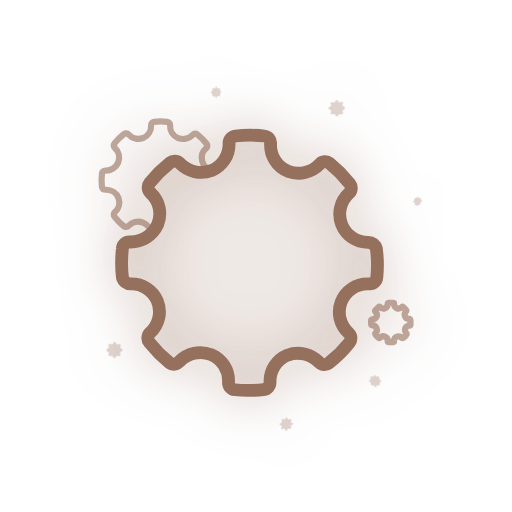
t = 0.00 s
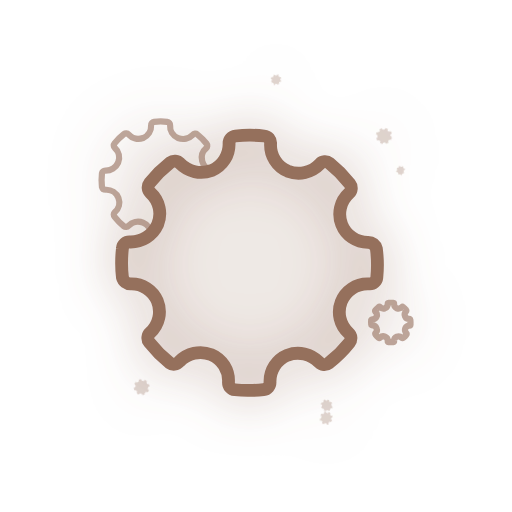
t = 1.67 s
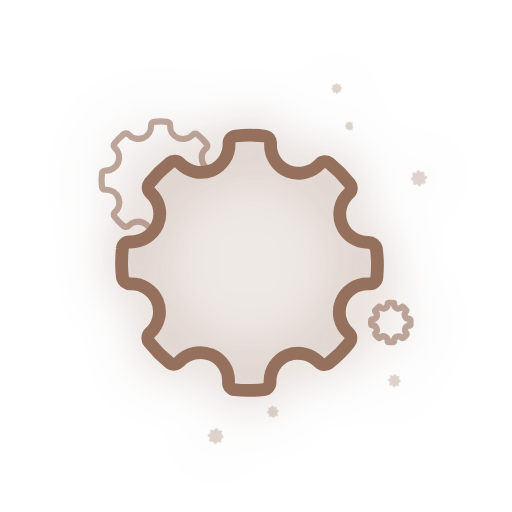
t = 3.33 s
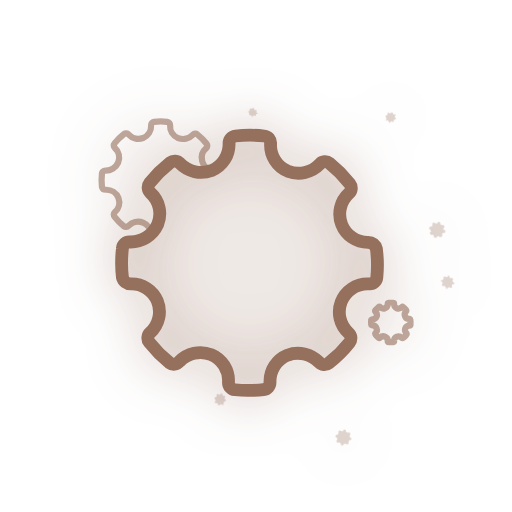
t = 5.00 s
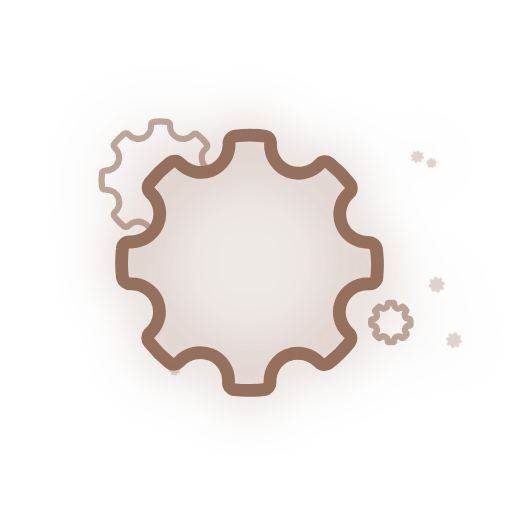
t = 6.67 s
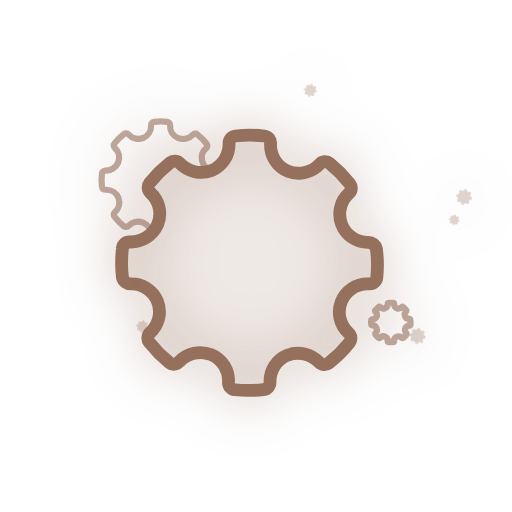
t = 8.33 s

The animated SVG that drew these frames (rendered in a browser with its animation timeline set to each time). Animation: 2 CSS @keyframes rules; frames cover the first 8.33 s, repeats indefinitely.

<svg xmlns="http://www.w3.org/2000/svg" viewBox="0 0 80 80">
<defs>
<style>
	.cls-1{opacity:0;}.cls-2{opacity:0.1;}.cls-3{fill:#956f5c;}.cls-3,.cls-5,.cls-6{fill-rule:evenodd;}.cls-4{opacity:0.6;}.cls-5,.cls-6{fill:none;stroke:#956f5c;stroke-miterlimit:10;}.cls-5{stroke-width:0.97px;}.cls-6{stroke-width:2px;}.cls-7{opacity:0.3;}
	
	.bg:nth-child(2n){
		transform-origin: 55% 50%;
		animation: bg 30s linear 0s infinite;
	}
	@keyframes bg{
		100%{
			transform: rotate(360deg)
		}
	}
	.bg:nth-child(2n+1){
		transform-origin: 55% 50%;
		animation: bg1 30s ease 0s infinite;
	}
	@keyframes bg1{
		100%{
			transform: rotate(-360deg)
		}
	}
</style>
<filter id="shadow-normal" x="0%" y="0%" width="100%" height="100%">
  <feDropShadow dx="0" dy="0" stdDeviation="4" flood-color="rgba(149, 111, 92, 0.62)" flood-opacity="1" />
</filter>
</defs>

<g style="filter: url(#shadow-normal);"><rect class="cls-1" width="80" height="80"/><path class="cls-2 cls-3" d="M58.81,38.87a1.31,1.31,0,0,0-1.28-1,4.4,4.4,0,0,1-3-7.66,1.11,1.11,0,0,0,.12-1.51,19.47,19.47,0,0,0-3.16-3.19,1.11,1.11,0,0,0-1.51.12,4.6,4.6,0,0,1-5,1.12,4.44,4.44,0,0,1-2.7-4.33,1.1,1.1,0,0,0-1-1.17,20.43,20.43,0,0,0-4.49,0,1.11,1.11,0,0,0-1,1.14,4.45,4.45,0,0,1-2.73,4.26,4.62,4.62,0,0,1-4.94-1.12,1.11,1.11,0,0,0-1.51-.13,20.3,20.3,0,0,0-3.23,3.19,1.13,1.13,0,0,0,.12,1.52,4.41,4.41,0,0,1,1.12,5,4.61,4.61,0,0,1-4.34,2.7,1.08,1.08,0,0,0-1.15,1,19.69,19.69,0,0,0,0,4.54,1.32,1.32,0,0,0,1.31,1A4.38,4.38,0,0,1,24.57,47,4.45,4.45,0,0,1,23.46,52a1.1,1.1,0,0,0-.13,1.5,19.46,19.46,0,0,0,3.16,3.19A1.11,1.11,0,0,0,28,56.52a4.58,4.58,0,0,1,5-1.11,4.42,4.42,0,0,1,2.7,4.33,1.12,1.12,0,0,0,1,1.16A19.58,19.58,0,0,0,39,61a20.09,20.09,0,0,0,2.19-.12,1.11,1.11,0,0,0,1-1.14,4.42,4.42,0,0,1,2.73-4.25,4.61,4.61,0,0,1,4.94,1.12,1.11,1.11,0,0,0,1.5.13,19.56,19.56,0,0,0,3.23-3.2,1.09,1.09,0,0,0-.12-1.51,4.41,4.41,0,0,1,3-7.68h.24a1.1,1.1,0,0,0,1.17-1A19.61,19.61,0,0,0,58.81,38.87Z"/><path class="cls-4 cls-5" d="M33.1,26.63a2,2,0,0,1-.88-3.47.52.52,0,0,0,.06-.7A8.83,8.83,0,0,0,30.82,21a.5.5,0,0,0-.7.06,2.12,2.12,0,0,1-2.29.51,2,2,0,0,1-1.25-2,.5.5,0,0,0-.45-.53,9,9,0,0,0-2.07,0,.51.51,0,0,0-.45.53,2.05,2.05,0,0,1-1.26,2A2.13,2.13,0,0,1,20.07,21a.51.51,0,0,0-.69-.06,9,9,0,0,0-1.49,1.47.51.51,0,0,0,.05.7,2.05,2.05,0,0,1,.52,2.3,2.13,2.13,0,0,1-2,1.24.51.51,0,0,0-.53.45,9.22,9.22,0,0,0,0,2.1.61.61,0,0,0,.6.45,2,2,0,0,1,1.38,3.54.5.5,0,0,0,0,.69,8.77,8.77,0,0,0,1.45,1.47.51.51,0,0,0,.7-.05,2.11,2.11,0,0,1,2.29-.52,2,2,0,0,1,1.25,1.84"/><path class="cls-5 cls-4" d="M64.12,50a.2.2,0,0,0-.2-.16.69.69,0,0,1-.64-.42.68.68,0,0,1,.17-.76.16.16,0,0,0,0-.23A2.9,2.9,0,0,0,63,48a.17.17,0,0,0-.23,0,.72.72,0,0,1-.77.17.69.69,0,0,1-.42-.67.17.17,0,0,0-.15-.18,4,4,0,0,0-.69,0,.18.18,0,0,0-.16.18.7.7,0,0,1-.42.66.72.72,0,0,1-.76-.18.2.2,0,0,0-.24,0,3.38,3.38,0,0,0-.5.5.18.18,0,0,0,0,.23.68.68,0,0,1,.18.77.73.73,0,0,1-.68.42A.16.16,0,0,0,58,50a3.28,3.28,0,0,0,0,.7c0,.09.12.15.21.15a.69.69,0,0,1,.46,1.19.16.16,0,0,0,0,.23,2.9,2.9,0,0,0,.49.5.17.17,0,0,0,.23,0,.7.7,0,0,1,.77-.17.67.67,0,0,1,.42.66.18.18,0,0,0,.15.19l.36,0,.34,0a.17.17,0,0,0,.15-.18.69.69,0,0,1,.42-.66.72.72,0,0,1,.77.18.18.18,0,0,0,.23,0,3.94,3.94,0,0,0,.5-.5.16.16,0,0,0,0-.23.7.7,0,0,1-.17-.77.69.69,0,0,1,.63-.42h0a.17.17,0,0,0,.18-.15A4.09,4.09,0,0,0,64.12,50Z"/><path class="cls-6" d="M58.81,38.87a1.31,1.31,0,0,0-1.28-1,4.4,4.4,0,0,1-3-7.66,1.11,1.11,0,0,0,.12-1.51,19.47,19.47,0,0,0-3.16-3.19,1.11,1.11,0,0,0-1.51.12,4.6,4.6,0,0,1-5,1.12,4.44,4.44,0,0,1-2.7-4.33,1.1,1.1,0,0,0-1-1.17,20.43,20.43,0,0,0-4.49,0,1.11,1.11,0,0,0-1,1.14,4.45,4.45,0,0,1-2.73,4.26,4.62,4.62,0,0,1-4.94-1.12,1.11,1.11,0,0,0-1.51-.13,20.3,20.3,0,0,0-3.23,3.19,1.13,1.13,0,0,0,.12,1.52,4.41,4.41,0,0,1,1.12,5,4.61,4.61,0,0,1-4.34,2.7,1.08,1.08,0,0,0-1.15,1,19.69,19.69,0,0,0,0,4.54,1.32,1.32,0,0,0,1.31,1A4.38,4.38,0,0,1,24.57,47,4.45,4.45,0,0,1,23.46,52a1.1,1.1,0,0,0-.13,1.5,19.46,19.46,0,0,0,3.16,3.19A1.11,1.11,0,0,0,28,56.52a4.58,4.58,0,0,1,5-1.11,4.42,4.42,0,0,1,2.7,4.33,1.12,1.12,0,0,0,1,1.16A19.58,19.58,0,0,0,39,61a20.09,20.09,0,0,0,2.19-.12,1.11,1.11,0,0,0,1-1.14,4.42,4.42,0,0,1,2.73-4.25,4.61,4.61,0,0,1,4.94,1.12,1.11,1.11,0,0,0,1.5.13,19.56,19.56,0,0,0,3.23-3.2,1.09,1.09,0,0,0-.12-1.51,4.41,4.41,0,0,1,3-7.68h.24a1.1,1.1,0,0,0,1.17-1A19.61,19.61,0,0,0,58.81,38.87Z"/>

<g class="cls-7"><path class="cls-3 bg" d="M45.76,66.15a.06.06,0,0,0-.06-.05.23.23,0,0,1-.22-.14.23.23,0,0,1,.06-.26.08.08,0,0,0,0-.08,1.37,1.37,0,0,0-.17-.17.08.08,0,0,0-.08,0,.23.23,0,0,1-.4-.17.06.06,0,0,0,0-.06,1,1,0,0,0-.24,0,.06.06,0,0,0,0,.06.22.22,0,0,1-.14.22.23.23,0,0,1-.26-.06.06.06,0,0,0-.08,0,.91.91,0,0,0-.17.17,0,0,0,0,0,0,.07A.27.27,0,0,1,44,66a.26.26,0,0,1-.23.14.06.06,0,0,0-.06.05,1,1,0,0,0,0,.24s0,0,.07,0a.2.2,0,0,1,.21.14.23.23,0,0,1-.06.26.06.06,0,0,0,0,.08.81.81,0,0,0,.16.16.06.06,0,0,0,.08,0,.23.23,0,0,1,.26-.06.23.23,0,0,1,.14.23.06.06,0,0,0,.05.06h.24a.06.06,0,0,0,0-.06A.24.24,0,0,1,45,67a.24.24,0,0,1,.26,0,.05.05,0,0,0,.08,0,.91.91,0,0,0,.17-.17.06.06,0,0,0,0-.08.22.22,0,0,1-.06-.26.23.23,0,0,1,.21-.14h0a.06.06,0,0,0,.06,0A1,1,0,0,0,45.76,66.15Z"/><path class="cls-3 bg" d="M59.53,59.42a.07.07,0,0,0-.06-.05.21.21,0,0,1-.2-.13.22.22,0,0,1,0-.23,0,0,0,0,0,0-.07l-.15-.15a0,0,0,0,0-.07,0,.22.22,0,0,1-.24.06.23.23,0,0,1-.13-.21,0,0,0,0,0,0,0,.81.81,0,0,0-.22,0,0,0,0,0,0,0,0,.21.21,0,0,1-.13.2.23.23,0,0,1-.24-.05.06.06,0,0,0-.07,0,1.06,1.06,0,0,0-.15.15.06.06,0,0,0,0,.08.2.2,0,0,1,.06.23.23.23,0,0,1-.21.13,0,0,0,0,0-.05.05.74.74,0,0,0,0,.21.06.06,0,0,0,.06,0,.21.21,0,0,1,.19.13.2.2,0,0,1,0,.23.06.06,0,0,0,0,.07,1.06,1.06,0,0,0,.15.15.06.06,0,0,0,.08,0,.2.2,0,0,1,.23,0,.21.21,0,0,1,.13.2.06.06,0,0,0,0,.06h.21a.06.06,0,0,0,.05-.06.18.18,0,0,1,.13-.2.22.22,0,0,1,.23,0,0,0,0,0,0,.07,0,.71.71,0,0,0,.15-.15,0,0,0,0,0,0-.07.2.2,0,0,1,0-.24.21.21,0,0,1,.19-.13h0a.07.07,0,0,0,.06,0Z"/><path class="cls-3 bg" d="M19.14,54.57s0-.06-.08-.06a.28.28,0,0,1-.19-.48.08.08,0,0,0,0-.1,1.26,1.26,0,0,0-.2-.2.06.06,0,0,0-.09,0,.3.3,0,0,1-.31.07.26.26,0,0,1-.17-.27.07.07,0,0,0-.06-.07.94.94,0,0,0-.29,0,.07.07,0,0,0-.06.07.26.26,0,0,1-.17.26.28.28,0,0,1-.31-.07.06.06,0,0,0-.09,0,.64.64,0,0,0-.2.2s0,.07,0,.09a.26.26,0,0,1,.07.31.28.28,0,0,1-.27.17.07.07,0,0,0-.07.06,1.41,1.41,0,0,0,0,.29s0,.06.08.06a.28.28,0,0,1,.26.17.3.3,0,0,1-.07.31.06.06,0,0,0,0,.09,1,1,0,0,0,.2.2.06.06,0,0,0,.09,0,.27.27,0,0,1,.31-.07.26.26,0,0,1,.17.27.08.08,0,0,0,.07.07H18a.07.07,0,0,0,.06-.07.27.27,0,0,1,.17-.27.3.3,0,0,1,.31.07.06.06,0,0,0,.09,0,1,1,0,0,0,.21-.2.06.06,0,0,0,0-.09.28.28,0,0,1-.07-.32.27.27,0,0,1,.25-.17h0a.06.06,0,0,0,.07-.06A1.31,1.31,0,0,0,19.14,54.57Z"/><path class="cls-3 bg" d="M53.87,16.72a.08.08,0,0,0-.08-.07.26.26,0,0,1-.26-.17.28.28,0,0,1,.07-.31.08.08,0,0,0,0-.1l-.2-.2a.08.08,0,0,0-.1,0A.3.3,0,0,1,53,16a.26.26,0,0,1-.17-.27.09.09,0,0,0-.06-.08h-.29a.07.07,0,0,0-.06.07.29.29,0,0,1-.17.27.28.28,0,0,1-.32-.07.07.07,0,0,0-.09,0,.8.8,0,0,0-.2.21.06.06,0,0,0,0,.09.28.28,0,0,1,.07.32.29.29,0,0,1-.27.17s-.07,0-.07.06a.71.71,0,0,0,0,.29s0,.06.08.06a.28.28,0,0,1,.26.17.3.3,0,0,1-.07.31.08.08,0,0,0,0,.1,1.89,1.89,0,0,0,.2.2.06.06,0,0,0,.09,0,.32.32,0,0,1,.32-.07.28.28,0,0,1,.17.27.08.08,0,0,0,.06.08h.29s.06,0,.06-.07a.26.26,0,0,1,.17-.27.3.3,0,0,1,.31.07.08.08,0,0,0,.1,0l.2-.2a.08.08,0,0,0,0-.1.31.31,0,0,1-.07-.32.3.3,0,0,1,.26-.17h0a.06.06,0,0,0,.07-.06A1.31,1.31,0,0,0,53.87,16.72Z"/><path class="cls-3 bg" d="M66,31.35s0,0-.05,0a.18.18,0,0,1-.16-.1.17.17,0,0,1,0-.19.06.06,0,0,0,0-.06l-.12-.12a.06.06,0,0,0-.06,0,.19.19,0,0,1-.19.05.16.16,0,0,1-.1-.17,0,0,0,0,0,0,0h-.17a0,0,0,0,0,0,0,.16.16,0,0,1-.11.16.17.17,0,0,1-.19,0,0,0,0,0,0,0,0,.8.8,0,0,0-.13.13,0,0,0,0,0,0,.06.16.16,0,0,1,0,.19.18.18,0,0,1-.17.1,0,0,0,0,0,0,0,.48.48,0,0,0,0,.17s0,0,.05,0a.18.18,0,0,1,.16.1.17.17,0,0,1,0,.19.06.06,0,0,0,0,.06.68.68,0,0,0,.12.12,0,0,0,0,0,.06,0A.17.17,0,0,1,65,32a.14.14,0,0,1,.1.16.07.07,0,0,0,0,.05h.17s0,0,0-.05a.18.18,0,0,1,.3-.12,0,0,0,0,0,0,0l.13-.12s0-.05,0-.06a.18.18,0,0,1,.12-.3h0s0,0,0,0A.54.54,0,0,0,66,31.35Z"/><path class="cls-3 bg" d="M34.61,14.31a.07.07,0,0,0-.06,0,.2.2,0,0,1-.18-.12.21.21,0,0,1,.05-.22s0,0,0-.06a1.85,1.85,0,0,0-.14-.14s0,0-.07,0a.2.2,0,0,1-.22,0,.18.18,0,0,1-.11-.19s0,0,0-.05h-.19s0,0,0,.05a.18.18,0,0,1-.12.19.19.19,0,0,1-.21,0,.06.06,0,0,0-.07,0l-.14.14a0,0,0,0,0,0,.07.18.18,0,0,1,0,.22.2.2,0,0,1-.19.12s0,0-.05,0v.2a.08.08,0,0,0,.06,0,.18.18,0,0,1,.18.12.19.19,0,0,1,0,.21,0,0,0,0,0,0,.07.86.86,0,0,0,.13.14,0,0,0,0,0,.07,0,.22.22,0,0,1,.22,0,.2.2,0,0,1,.12.19s0,0,0,0h.2a.07.07,0,0,0,0,0A.2.2,0,0,1,34,15a.19.19,0,0,1,.21.05.06.06,0,0,0,.07,0l.14-.14s0-.05,0-.07a.2.2,0,0,1-.05-.22.2.2,0,0,1,.18-.12h0s0,0,0,0A.67.67,0,0,0,34.61,14.31Z"/></g></g></svg>
